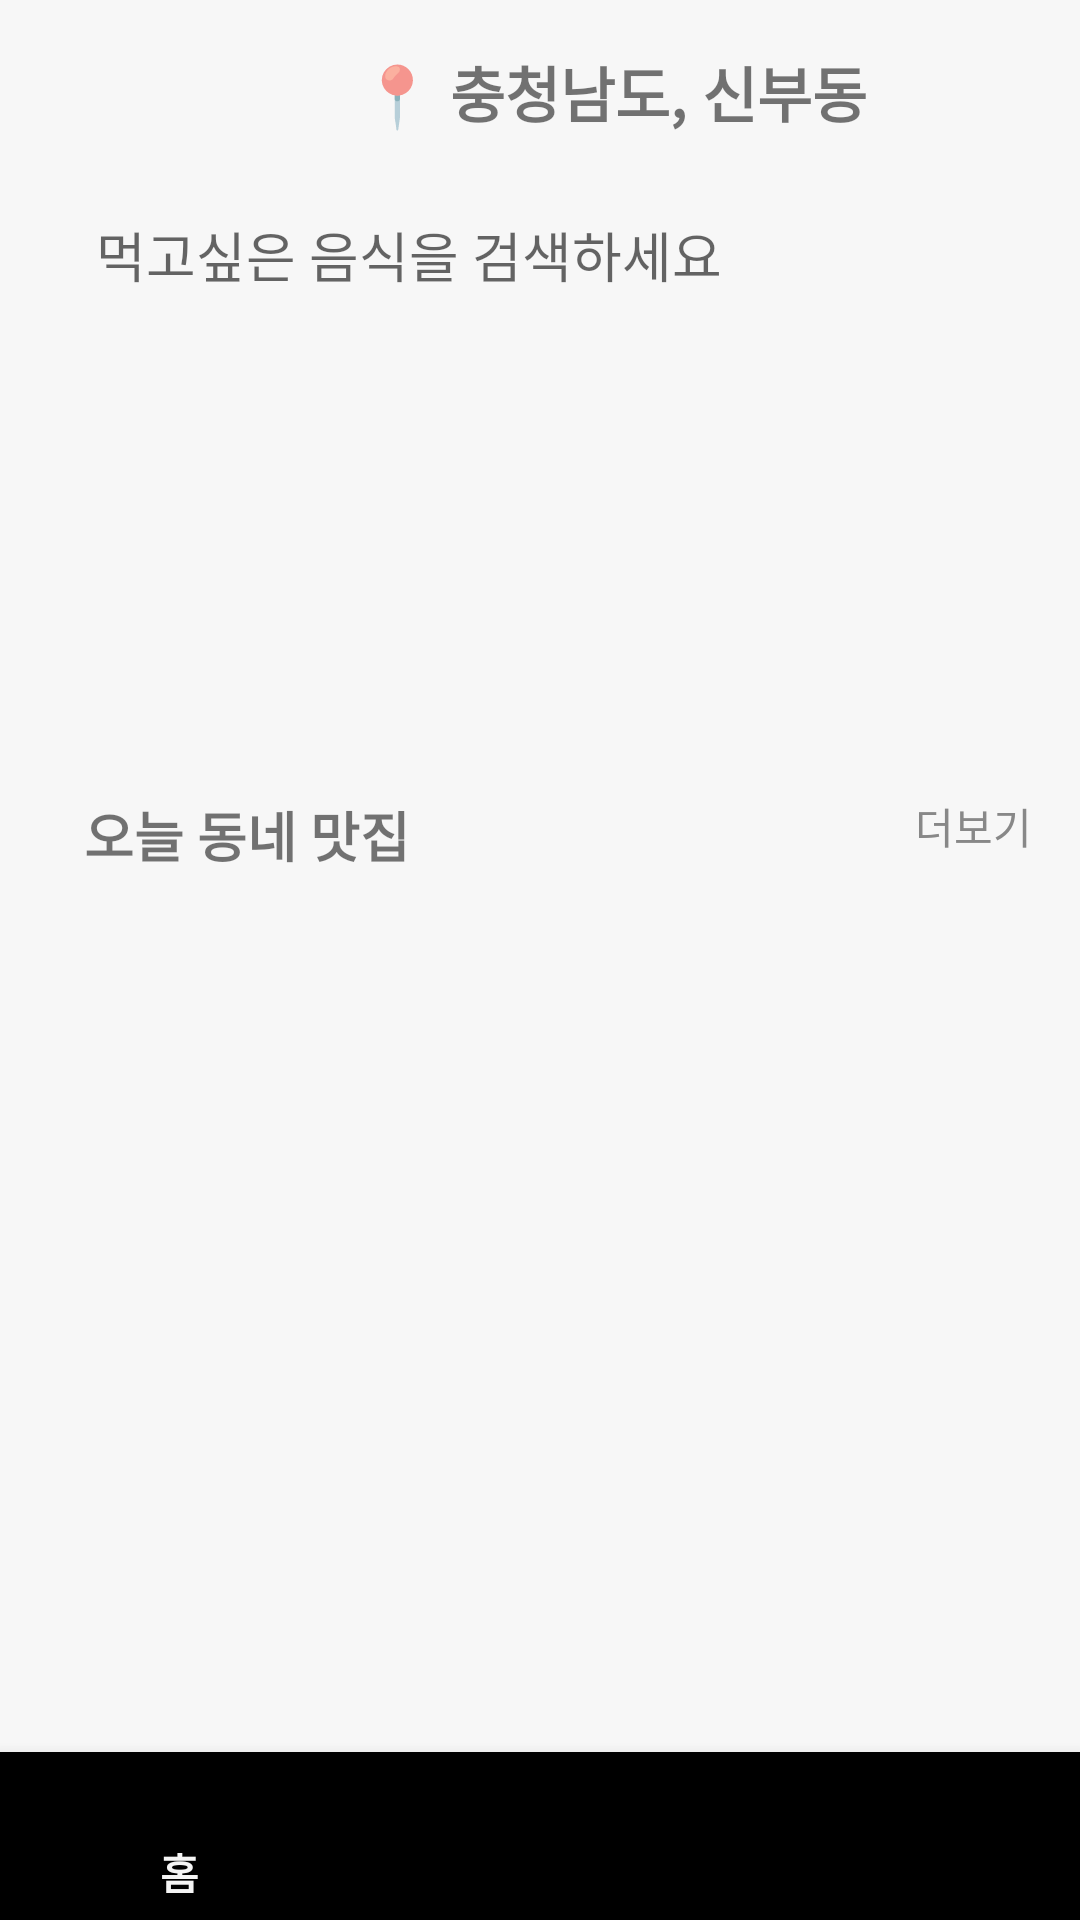

This screen was rendered from an Android layout file. Write that file and the resources it references.
<!-- AndroidManifest.xml: application theme Theme.Java_Project -->
<!-- res/layout/main_home.xml -->
<?xml version="1.0" encoding="utf-8"?>
<androidx.constraintlayout.widget.ConstraintLayout
    xmlns:android="http://schemas.android.com/apk/res/android"
    xmlns:app="http://schemas.android.com/apk/res-auto"
    android:layout_width="match_parent"
    android:layout_height="match_parent"
    android:background="#F7F7F7">

    <androidx.constraintlayout.widget.ConstraintLayout
        android:id="@+id/home_page"
        android:layout_width="match_parent"
        android:layout_height="match_parent"
        android:visibility="visible">

        <TextView
            android:id="@+id/tvLocation"
            android:layout_width="wrap_content"
            android:layout_height="wrap_content"
            android:layout_marginStart="120dp"
            android:layout_marginTop="16dp"
            android:text="📍 충청남도, 신부동"
            android:clickable="true"
            android:focusable="true"
            android:textSize="20sp"
            android:textStyle="bold"
            app:layout_constraintStart_toStartOf="parent"
            app:layout_constraintTop_toTopOf="parent" />

        <EditText
            android:id="@+id/etSearch"
            android:layout_width="0dp"
            android:layout_height="48dp"
            android:layout_margin="16dp"
            android:layout_marginTop="52dp"
            android:background="@drawable/bg_search"
            android:hint="먹고싶은 음식을 검색하세요"
            android:paddingStart="16dp"
            app:layout_constraintEnd_toEndOf="parent"
            app:layout_constraintStart_toStartOf="parent"
            app:layout_constraintTop_toBottomOf="@id/tvLocation" />

        <TextView
            android:id="@+id/tvTitle"
            android:layout_width="wrap_content"
            android:layout_height="wrap_content"
            android:layout_marginStart="28dp"
            android:layout_marginTop="156dp"
            android:text="오늘 동네 맛집"
            android:textSize="18sp"
            android:textStyle="bold"
            app:layout_constraintStart_toStartOf="parent"
            app:layout_constraintTop_toBottomOf="@id/etSearch" />

        <TextView
            android:id="@+id/tvMore"
            android:layout_width="wrap_content"
            android:layout_height="wrap_content"
            android:layout_marginEnd="16dp"
            android:clickable="true"
            android:focusable="true"
            android:text="더보기"
            android:textColor="#888888"
            app:layout_constraintEnd_toEndOf="parent"
            app:layout_constraintTop_toTopOf="@id/tvTitle" />

        <androidx.recyclerview.widget.RecyclerView
            android:id="@+id/recyclerView"
            android:layout_width="0dp"
            android:layout_height="0dp"
            android:layout_margin="16dp"
            app:layout_constraintBottom_toTopOf="@+id/bottomNav"
            app:layout_constraintEnd_toEndOf="parent"
            app:layout_constraintHorizontal_bias="0.0"
            app:layout_constraintStart_toStartOf="parent"
            app:layout_constraintTop_toBottomOf="@id/tvTitle"
            app:layout_constraintVertical_bias="1.0" />

        <com.google.android.material.bottomnavigation.BottomNavigationView
            android:id="@+id/bottomNav"
            android:layout_width="0dp"
            android:layout_height="wrap_content"
            app:layout_constraintBottom_toBottomOf="parent"
            app:layout_constraintEnd_toEndOf="parent"
            app:layout_constraintStart_toStartOf="parent"
            app:menu="@menu/menu_bottom" />
    </androidx.constraintlayout.widget.ConstraintLayout>
    <androidx.constraintlayout.widget.ConstraintLayout
        android:layout_width="match_parent"
        android:layout_height="match_parent"
        android:visibility="gone"
        android:id="@+id/map_page">


    </androidx.constraintlayout.widget.ConstraintLayout>
    <androidx.constraintlayout.widget.ConstraintLayout
        android:layout_width="match_parent"
        android:layout_height="match_parent"
        android:visibility="gone"
        android:id="@+id/my_page">


    </androidx.constraintlayout.widget.ConstraintLayout>
    <androidx.constraintlayout.widget.ConstraintLayout
        android:layout_width="match_parent"
        android:layout_height="match_parent"
        android:visibility="gone"
        android:id="@+id/board_page">


    </androidx.constraintlayout.widget.ConstraintLayout>

</androidx.constraintlayout.widget.ConstraintLayout>
<!-- resources referenced by this layout -->
<resources>
  <style name="Theme.Java_Project" parent="Base.Theme.Java_Project" />
  <style name="Base.Theme.Java_Project" parent="Theme.AppCompat.Light.NoActionBar">
          
          
      </style>
</resources>
